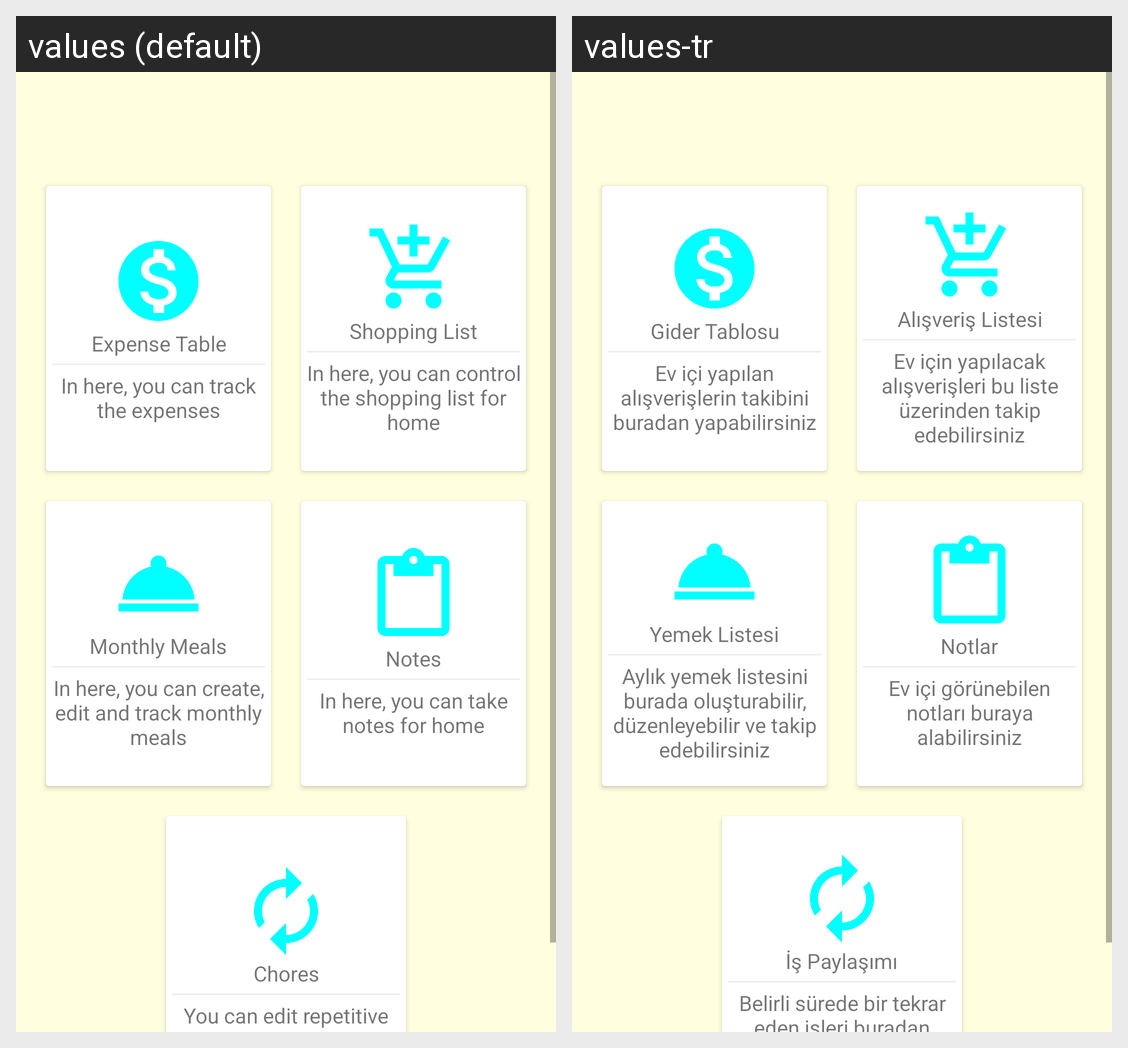

Here is an Android app screen in its default locale and in the app's own translations. Write out the translated-string differences for the strings that appear on this screen.
Android screen res/layout/activity_tablo_ekleme.xml rendered under 2 locales, left to right: values (default), values-tr. Device: Nexus 5 (rendered at 1080×1920; each locale shown at half size, 540×960, under a caption strip naming it); theme AppTheme.
Strings drawn on this screen, with the default value and each locale's value (text and hints the layout hard-codes, and strings that could not be matched under every locale, appear in the picture but are not listed):

tablo_gidertakip
  values: Expense Table
  values-tr: Gider Tablosu

tablo_gidertakip_aciklama
  values: In here, you can track the expenses
  values-tr: Ev içi yapılan alışverişlerin takibini buradan yapabilirsiniz

tablo_alisverislistesi
  values: Shopping List
  values-tr: Alışveriş Listesi

tablo_alisverislistesi_aciklama
  values: In here, you can control the shopping list for home
  values-tr: Ev için yapılacak alışverişleri bu liste üzerinden takip edebilirsiniz

tablo_yemek
  values: Monthly Meals
  values-tr: Yemek Listesi

tablo_yemek_aciklama
  values: In here, you can create, edit and track monthly meals
  values-tr: Aylık yemek listesini burada oluşturabilir, düzenleyebilir ve takip edebilirsiniz

tablo_notlar
  values: Notes
  values-tr: Notlar

tablo_notlar_aciklama
  values: In here, you can take notes for home
  values-tr: Ev içi görünebilen notları buraya alabilirsiniz

tablo_ispaylasimi
  values: Chores
  values-tr: İş Paylaşımı

tablo_ispaylasimi_aciklama
  values: You can edit repetitive jobs from time to time
  values-tr: Belirli sürede bir tekrar eden işleri buradan düzenleyebilirsiniz
